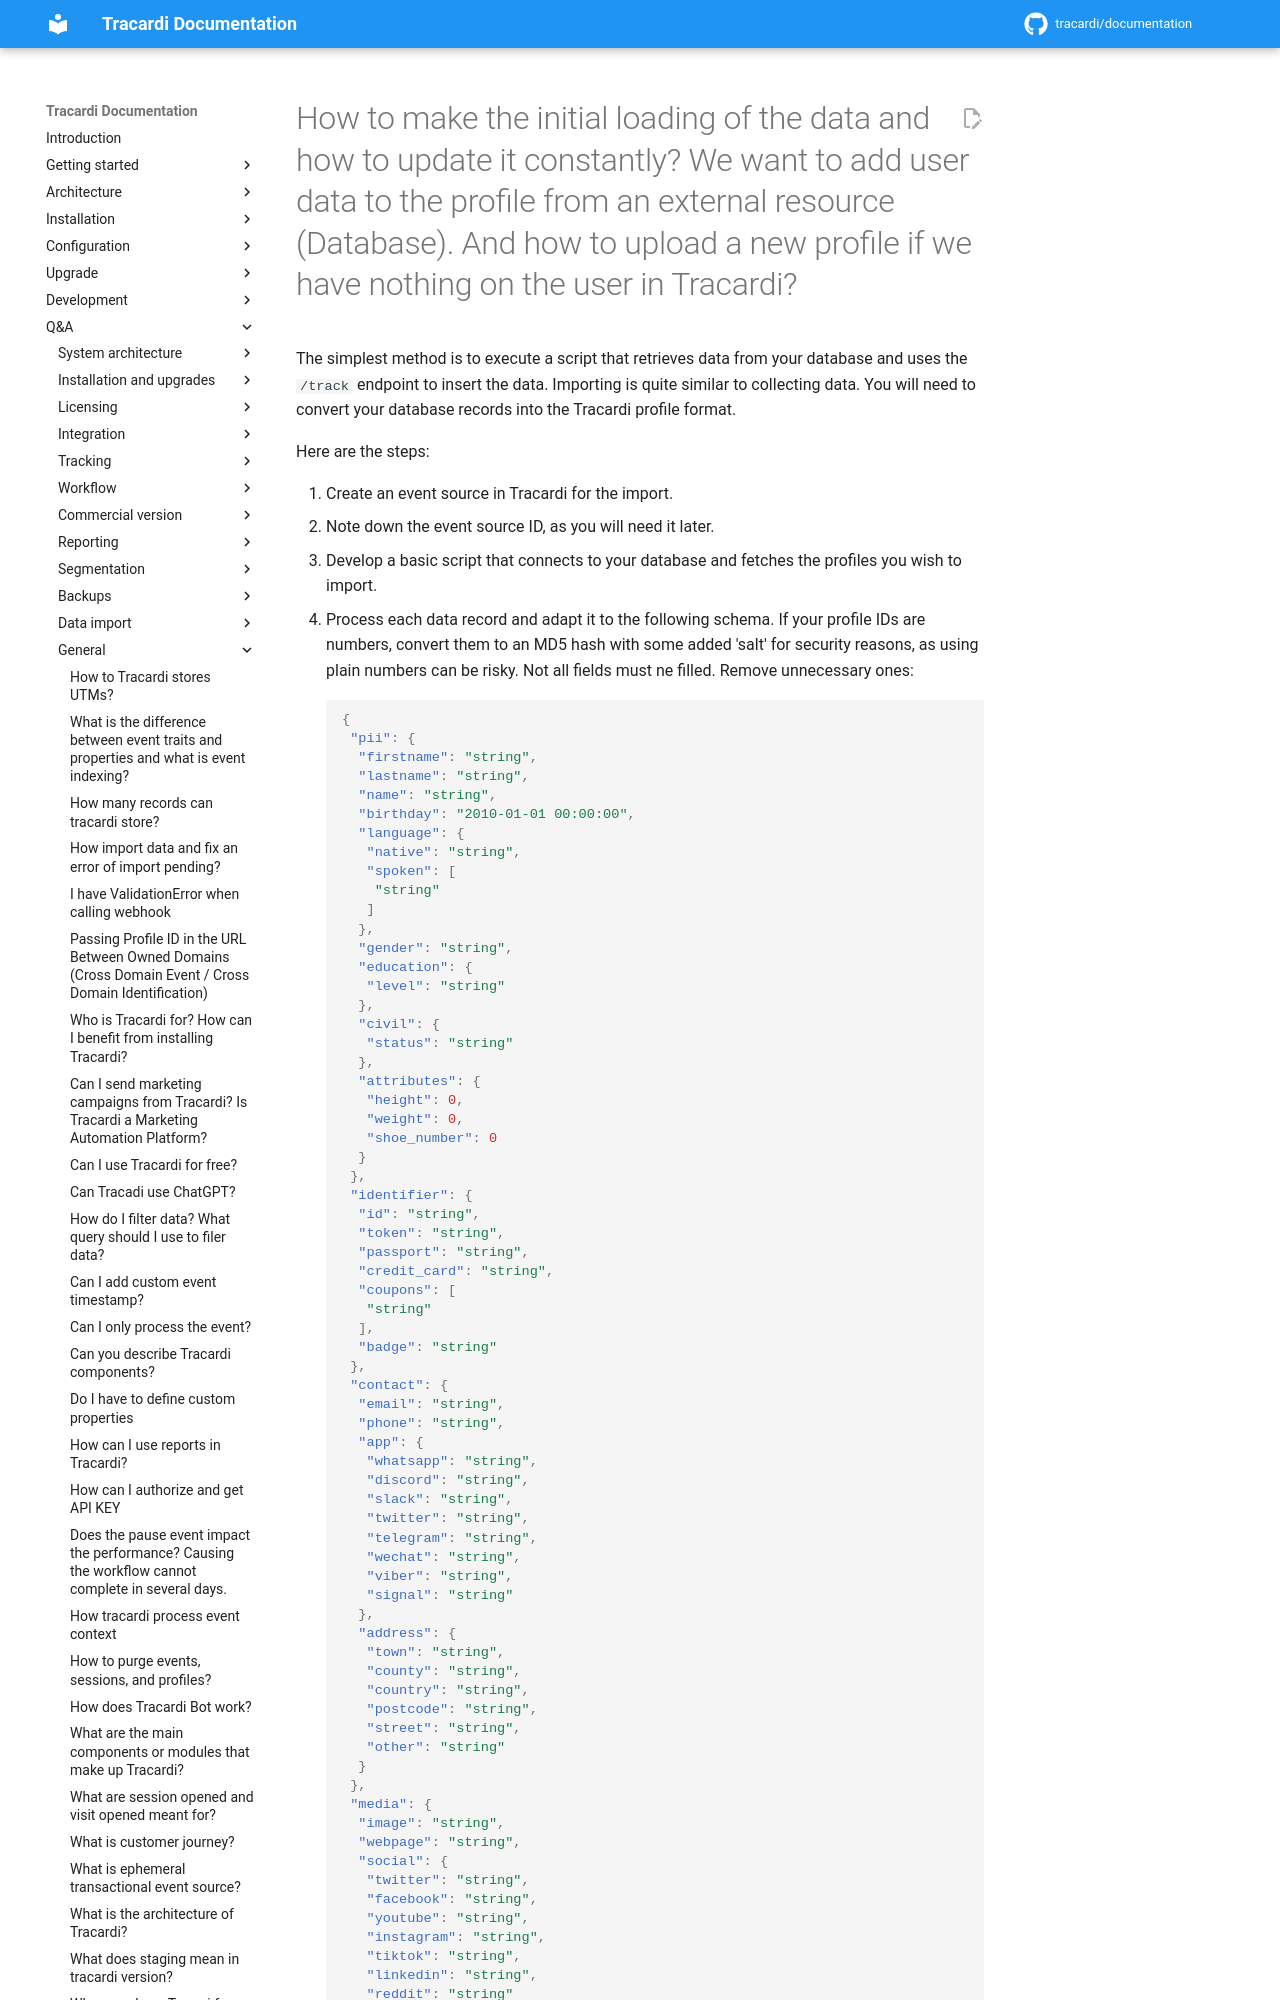

repository: Tracardi/documentation · page: 1.1.x/qa/how_to_import_initial_data/index.html · generator: mkdocs

# How to make the initial loading of the data and how to update it constantly? We want to add user data to the profile from an external resource (Database). And how to upload a new profile if we have nothing on the user in Tracardi?

The simplest method is to execute a script that retrieves data from your database and uses the `/track` endpoint to insert the data. Importing is quite similar to collecting data. You will need to convert your database records into the Tracardi profile format.

Here are the steps:
